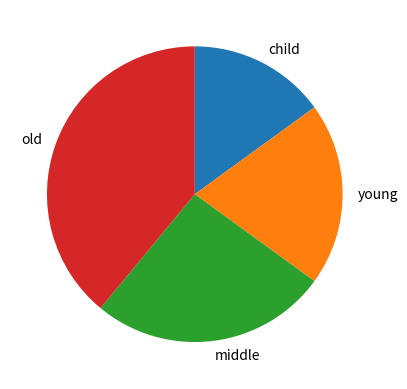

Recreate this plot in Python.
import matplotlib.pyplot as plt
from random import randint

fig, ax = plt.subplots()
ages = list(randint(1, 100) for i in range(100))

child = list(x for x in ages if x < 19)
young = list(x for x in ages if 19 <= x < 40)
middle = list(x for x in ages if 40 <= x < 60)
old = list(x for x in ages if 60 <= x)

labels = ['child', 'young', 'middle', 'old']
count = [len(child), len(young), len(middle), len(old)]

ax.pie(count, labels=labels, counterclock=False, startangle=90)

plt.show()